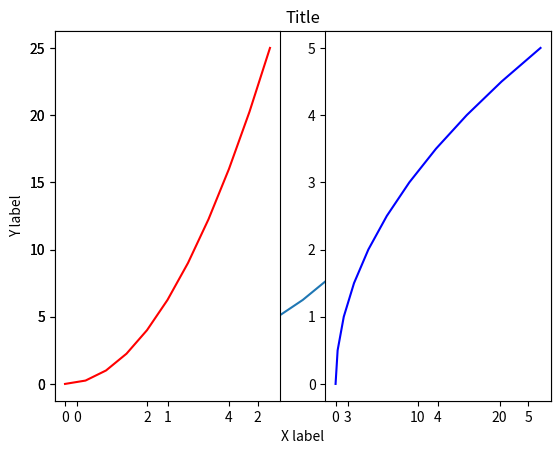
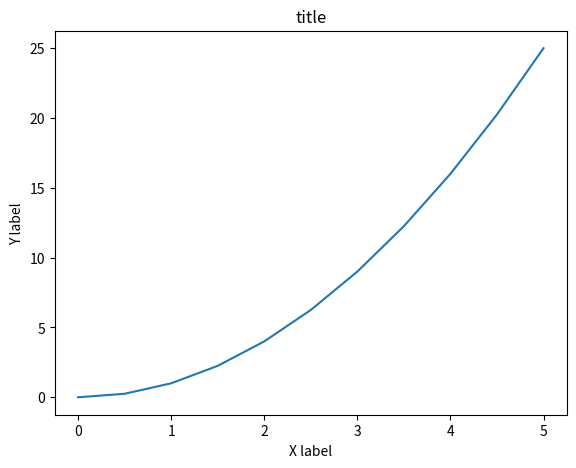
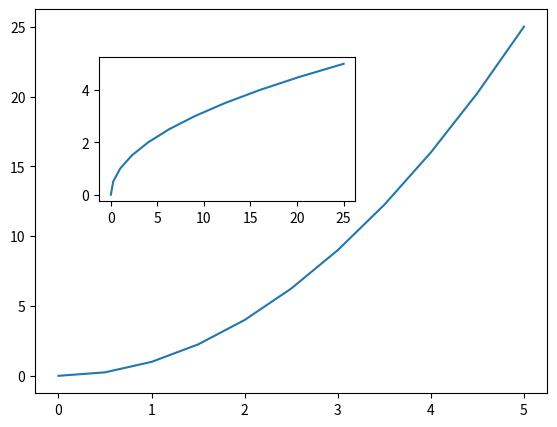
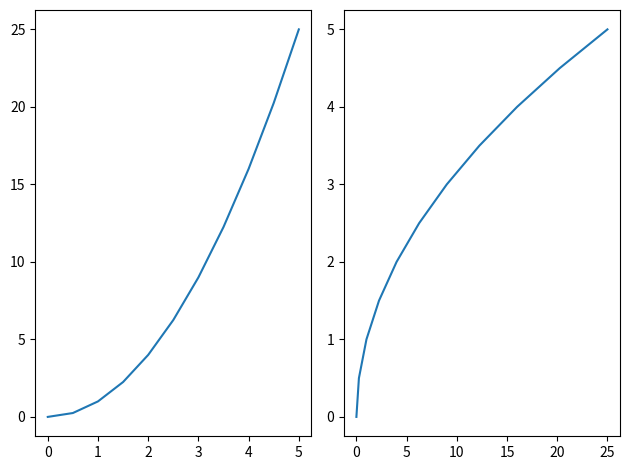
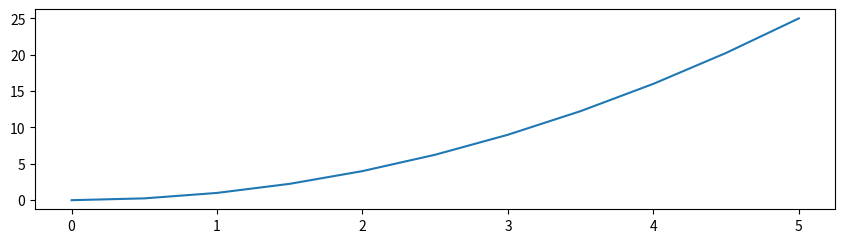
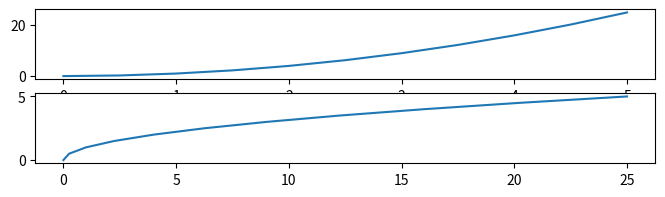
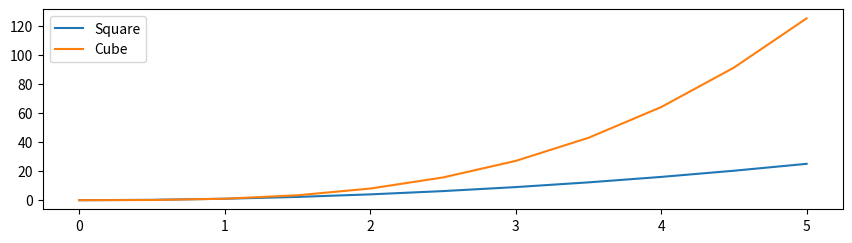
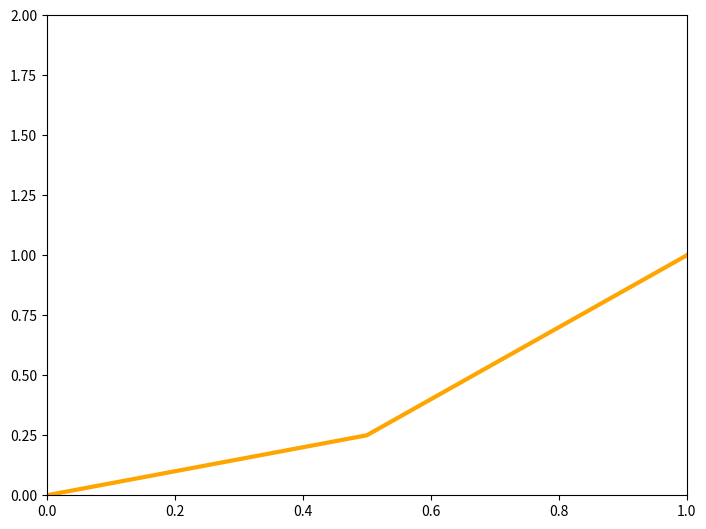

Write the Python code that produced these figures, in order.
#!/usr/bin/env python
# coding: utf-8

# In[2]:


#Matplotlib is the most popular plotting library for python
#It gives you control over every aspect of a figure
#It was designed to have a similar feel to Matlab's graphical plotting


# In[2]:


import matplotlib.pyplot as plt


# In[3]:


get_ipython().run_line_magic('matplotlib', 'inline')


# In[4]:


import numpy as np
x=np.linspace(0,5,11)
y=x**2


# In[9]:


x


# In[10]:


y


# In[18]:


#Functional 
plt.plot(x,y)
plt.xlabel("X label")
plt.ylabel("Y label")
plt.title("Title")
plt.show()


# In[19]:


plt.subplot(1,2,1)
plt.plot(x,y,'r')
plt.subplot(1,2,2)
plt.plot(y,x,'b')


# In[20]:


#Object oriented method


# In[25]:


fig=plt.figure()
axes=fig.add_axes([0.1,0.1,0.8,0.8])
axes.plot(x,y)
axes.set_xlabel("X label")
axes.set_ylabel("Y label")
axes.set_title("title")


# In[28]:


fig=plt.figure()
axes1=fig.add_axes([0.1,0.1,0.8,0.8])
axes2=fig.add_axes([0.2,0.5,0.4,0.3])
axes1.plot(x,y)
axes2.plot(y,x)


# In[7]:


fig,axes=plt.subplots(nrows=1,ncols=2)
#axes.plot(x,y)
axes[0].plot(x,y)
axes[1].plot(y,x)
plt.tight_layout()


# In[8]:


#Figure Size and DPI


# In[12]:


fig=plt.figure(figsize=(8,2))
ax=fig.add_axes([0,0,1,1])
ax.plot(x,y)


# In[13]:


fig,axes=plt.subplots(nrows=2,ncols=1,figsize=(8,2))
axes[0].plot(x,y)
axes[1].plot(y,x)


# In[14]:


fig.savefig('my_pic.png')


# In[16]:


fig=plt.figure(figsize=(8,2))
ax=fig.add_axes([0,0,1,1])
ax.plot(x,x**2,label="Square")
ax.plot(x,x**3,label="Cube")
ax.legend(loc=0)


# In[17]:


#Plot appearance


# In[33]:


fig=plt.figure()
ax=fig.add_axes([0,0,1,1])
ax.plot(x,y,color='orange',linewidth=3,linestyle='-')
ax.set_xlim([0,1])
ax.set_ylim([0,2])


# In[ ]:




